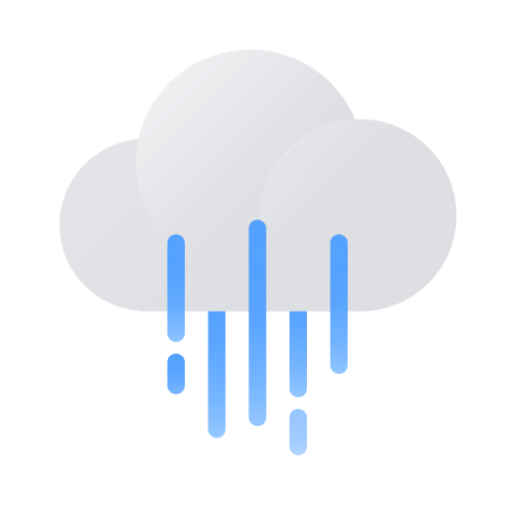
t = 0.00 s
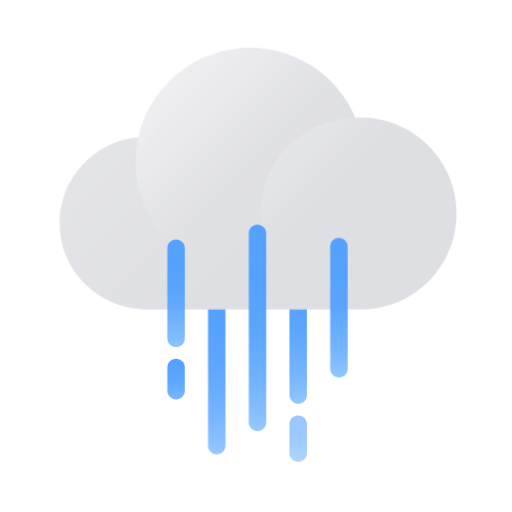
t = 0.36 s
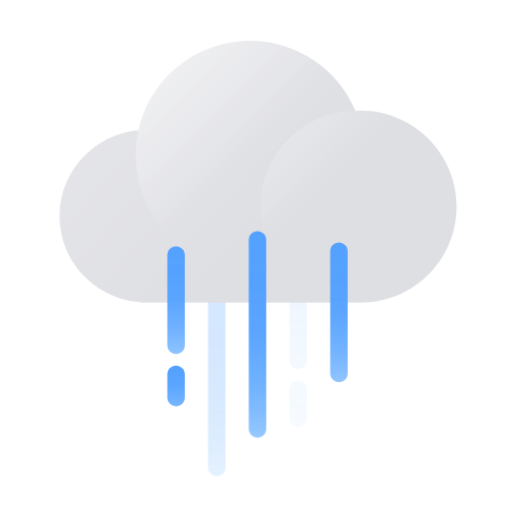
t = 0.84 s
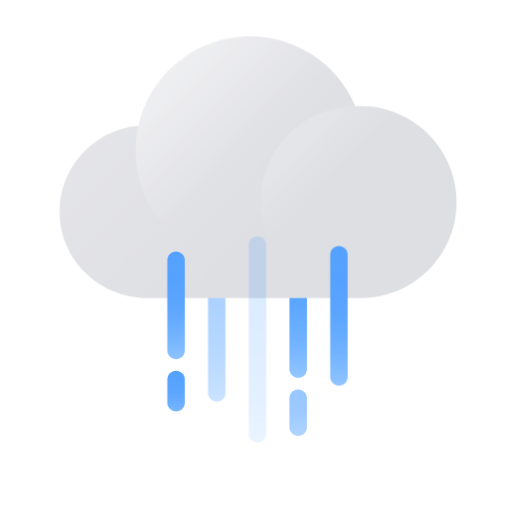
t = 1.20 s
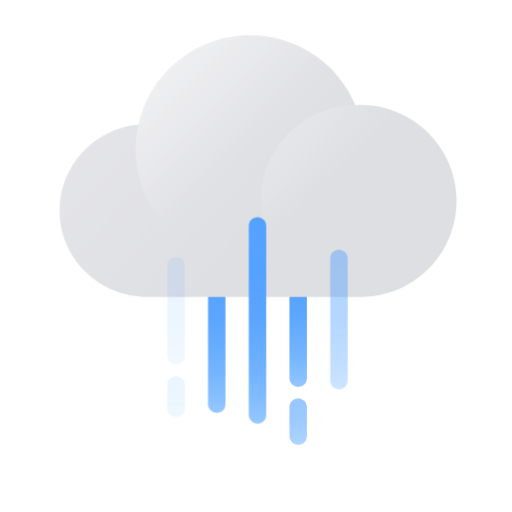
t = 1.57 s
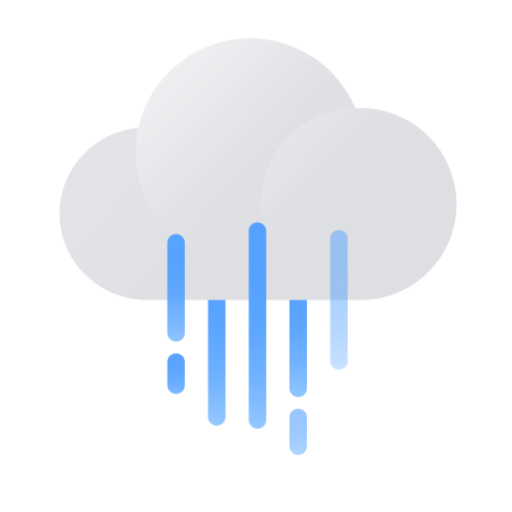
t = 1.99 s

The animated SVG that drew these frames (rendered in a browser with its animation timeline set to each time). Animation: 12 CSS @keyframes rules; one cycle of 2.40 s, repeats indefinitely.

<?xml version="1.0" encoding="UTF-8"?>
<svg width="176px" height="176px" viewBox="0 0 176 176" version="1.1" xmlns="http://www.w3.org/2000/svg" xmlns:xlink="http://www.w3.org/1999/xlink">
    <title>날씨아이콘_비</title>
    <defs>
        <linearGradient x1="50%" y1="130%" x2="50%" y2="-30%" id="linearGradient-1">
            <stop stop-color="#61ADFF" stop-opacity="0.6" offset="0%"></stop>
            <stop stop-color="#61ADFF" stop-opacity="0.6" offset="0%"></stop>
            <stop stop-color="#5DA9FF" stop-opacity="0.73" offset="11%"></stop>
            <stop stop-color="#5AA6FF" stop-opacity="0.83" offset="23%"></stop>
            <stop stop-color="#57A4FF" stop-opacity="0.9" offset="36%"></stop>
            <stop stop-color="#55A2FF" stop-opacity="0.96" offset="50%"></stop>
            <stop stop-color="#54A1FF" stop-opacity="0.99" offset="68%"></stop>
            <stop stop-color="#54A1FF" offset="100%"></stop>
        </linearGradient>
        <linearGradient x1="50%" y1="106.666667%" x2="50%" y2="-6.66666667%" id="linearGradient-2">
            <stop stop-color="#61ADFF" stop-opacity="0.6" offset="0%"></stop>
            <stop stop-color="#61ADFF" stop-opacity="0.6" offset="0%"></stop>
            <stop stop-color="#5DA9FF" stop-opacity="0.73" offset="11%"></stop>
            <stop stop-color="#5AA6FF" stop-opacity="0.83" offset="23%"></stop>
            <stop stop-color="#57A4FF" stop-opacity="0.9" offset="36%"></stop>
            <stop stop-color="#55A2FF" stop-opacity="0.96" offset="50%"></stop>
            <stop stop-color="#54A1FF" stop-opacity="0.99" offset="68%"></stop>
            <stop stop-color="#54A1FF" offset="100%"></stop>
        </linearGradient>
        <linearGradient x1="50%" y1="105.104645%" x2="50%" y2="-5.10464523%" id="linearGradient-3">
            <stop stop-color="#61ADFF" stop-opacity="0.6" offset="0%"></stop>
            <stop stop-color="#61ADFF" stop-opacity="0.6" offset="0%"></stop>
            <stop stop-color="#5DA9FF" stop-opacity="0.73" offset="11%"></stop>
            <stop stop-color="#5AA6FF" stop-opacity="0.83" offset="23%"></stop>
            <stop stop-color="#57A4FF" stop-opacity="0.9" offset="36%"></stop>
            <stop stop-color="#55A2FF" stop-opacity="0.96" offset="50%"></stop>
            <stop stop-color="#54A1FF" stop-opacity="0.99" offset="68%"></stop>
            <stop stop-color="#54A1FF" offset="100%"></stop>
        </linearGradient>
        <linearGradient x1="-24.6618646%" y1="11.1418349%" x2="62.7510879%" y2="64.2793885%" id="linearGradient-4">
            <stop stop-color="#E9E9ED" offset="0%"></stop>
            <stop stop-color="#DEDFE3" offset="100%"></stop>
        </linearGradient>
        <linearGradient x1="7.43326279%" y1="7.40639674%" x2="50.3952231%" y2="50.3810773%" id="linearGradient-5">
            <stop stop-color="#FFFFFF" offset="0%"></stop>
            <stop stop-color="#FFFFFF" stop-opacity="0" offset="100%"></stop>
        </linearGradient>
        <linearGradient x1="7.17318775%" y1="7.17318775%" x2="39.4297847%" y2="39.4297847%" id="linearGradient-6">
            <stop stop-color="#FFFFFF" offset="0%"></stop>
            <stop stop-color="#FFFFFF" stop-opacity="0" offset="100%"></stop>
        </linearGradient>
        <linearGradient x1="50%" y1="107.142857%" x2="50%" y2="-7.14285714%" id="linearGradient-7">
            <stop stop-color="#61ADFF" stop-opacity="0.6" offset="0%"></stop>
            <stop stop-color="#61ADFF" stop-opacity="0.6" offset="0%"></stop>
            <stop stop-color="#5DA9FF" stop-opacity="0.73" offset="11%"></stop>
            <stop stop-color="#5AA6FF" stop-opacity="0.83" offset="23%"></stop>
            <stop stop-color="#57A4FF" stop-opacity="0.9" offset="36%"></stop>
            <stop stop-color="#55A2FF" stop-opacity="0.96" offset="50%"></stop>
            <stop stop-color="#54A1FF" stop-opacity="0.99" offset="68%"></stop>
            <stop stop-color="#54A1FF" offset="100%"></stop>
        </linearGradient>
        <linearGradient x1="50%" y1="104.615385%" x2="50%" y2="-4.61538462%" id="linearGradient-8">
            <stop stop-color="#61ADFF" stop-opacity="0.6" offset="0%"></stop>
            <stop stop-color="#61ADFF" stop-opacity="0.6" offset="0%"></stop>
            <stop stop-color="#5DA9FF" stop-opacity="0.73" offset="11%"></stop>
            <stop stop-color="#5AA6FF" stop-opacity="0.83" offset="23%"></stop>
            <stop stop-color="#57A4FF" stop-opacity="0.9" offset="36%"></stop>
            <stop stop-color="#55A2FF" stop-opacity="0.96" offset="50%"></stop>
            <stop stop-color="#54A1FF" stop-opacity="0.99" offset="68%"></stop>
            <stop stop-color="#54A1FF" offset="100%"></stop>
        </linearGradient>
        <linearGradient x1="50%" y1="109.677419%" x2="50%" y2="-9.67741935%" id="linearGradient-9">
            <stop stop-color="#61ADFF" stop-opacity="0.6" offset="0%"></stop>
            <stop stop-color="#61ADFF" stop-opacity="0.6" offset="0%"></stop>
            <stop stop-color="#5DA9FF" stop-opacity="0.73" offset="11%"></stop>
            <stop stop-color="#5AA6FF" stop-opacity="0.83" offset="23%"></stop>
            <stop stop-color="#57A4FF" stop-opacity="0.9" offset="36%"></stop>
            <stop stop-color="#55A2FF" stop-opacity="0.96" offset="50%"></stop>
            <stop stop-color="#54A1FF" stop-opacity="0.99" offset="68%"></stop>
            <stop stop-color="#54A1FF" offset="100%"></stop>
        </linearGradient>
        <linearGradient x1="50%" y1="137.5%" x2="50%" y2="-37.5%" id="linearGradient-10">
            <stop stop-color="#61ADFF" stop-opacity="0.6" offset="0%"></stop>
            <stop stop-color="#61ADFF" stop-opacity="0.6" offset="0%"></stop>
            <stop stop-color="#5DA9FF" stop-opacity="0.73" offset="11%"></stop>
            <stop stop-color="#5AA6FF" stop-opacity="0.83" offset="23%"></stop>
            <stop stop-color="#57A4FF" stop-opacity="0.9" offset="36%"></stop>
            <stop stop-color="#55A2FF" stop-opacity="0.96" offset="50%"></stop>
            <stop stop-color="#54A1FF" stop-opacity="0.99" offset="68%"></stop>
            <stop stop-color="#54A1FF" offset="100%"></stop>
        </linearGradient>
    </defs>
    <style type="text/css">
        <![CDATA[
        #cloud {
        -webkit-animation: cloud-anim 1.5s cubic-bezier(0.445, 0.05, 0.55, 0.95) alternate infinite;
        animation: cloud-anim 1.5s cubic-bezier(0.445, 0.05, 0.55, 0.95) alternate infinite;
        }
        @-webkit-keyframes cloud-anim {
        0% { -webkit-transform: translate(0, 0px); }
        100% { -webkit-transform: translate(0, -5px); }
        }
        @keyframes cloud-anim {
        0% { transform: translate(0, 0px); }
        100% { transform: translate(0, -5px); }
        }
        #rain-line-0 {
        -webkit-animation: rain-line-anim-0 2s linear infinite;
        animation: rain-line-anim-0 2s linear infinite;
        }
        @-webkit-keyframes rain-line-anim-0 {
        0% { -webkit-transform: translate(0px, 0px); opacity: 1; }
        60% { opacity: 1; }
        80.9% { -webkit-transform: translate(0px, 8px); opacity: 0; }
        81% { -webkit-transform: translate(0px, -4px); opacity: 0; }
        100% { -webkit-transform: translate(0px, 0px); opacity: 1; }
        }
        @keyframes rain-line-anim-0 {
        0% { transform: translate(0px, 0px); opacity: 1; }
        60% { opacity: 1; }
        80.9% { transform: translate(0px, 8px); opacity: 0; }
        81% { transform: translate(0px, -4px); opacity: 0; }
        100% { transform: translate(0px, 0px); opacity: 1; }
        }
        #rain-line-1 {
        -webkit-animation: rain-line-anim-1 2.4s linear infinite;
        animation: rain-line-anim-1 2.4s linear infinite;
        }
        @-webkit-keyframes rain-line-anim-1 {
        0% { -webkit-transform: translate(0px, 0px); opacity: 1; }
        20% { opacity: 1; }
        39.9% { -webkit-transform: translate(0px, 15px); opacity: 0; }
        40% { -webkit-transform: translate(0px, -15px); opacity: 0; }
        60% { opacity: 1; }
        100% { -webkit-transform: translate(0px, 0px); opacity: 1; }
        }
        @keyframes rain-line-anim-1 {
        0% { transform: translate(0px, 0px); opacity: 1; }
        20% { opacity: 1; }
        39.9% { transform: translate(0px, 15px); opacity: 0; }
        40% { transform: translate(0px, -15px); opacity: 0; }
        60% { opacity: 1; }
        100% { transform: translate(0px, 0px); opacity: 1; }
        }
        #rain-line-2 {
        -webkit-animation: rain-line-anim-2 1.8s linear infinite;
        animation: rain-line-anim-2 1.8s linear infinite;
        }
        @-webkit-keyframes rain-line-anim-2 {
        0% { -webkit-transform: translate(0px, 0px); opacity: 1; }
        50% { opacity: 1; }
        70.9% { -webkit-transform: translate(0px, 6px); opacity: 0; }
        71% { -webkit-transform: translate(0px, -2px); opacity: 0; }
        85% { opacity: 1; }
        100% { -webkit-transform: translate(0px, 0px); opacity: 1; }
        }
        @keyframes rain-line-anim-2 {
        0% { transform: translate(0px, 0px); opacity: 1; }
        50% { opacity: 1; }
        70.9% { transform: translate(0px, 6px); opacity: 0; }
        71% { transform: translate(0px, -2px); opacity: 0; }
        85% { opacity: 1; }
        100% { transform: translate(0px, 0px); opacity: 1; }
        }
        #rain-line-3 {
        -webkit-animation: rain-line-anim-3 2s linear infinite;
        animation: rain-line-anim-3 2s linear infinite;
        }
        @-webkit-keyframes rain-line-anim-3 {
        0% { -webkit-transform: translate(0px, 0px); opacity: 1; }
        20% { opacity: 1; }
        39.9% { -webkit-transform: translate(0px, 5px); opacity: 0; }
        40% { -webkit-transform: translate(0px, -10px); opacity: 0; }
        60% { opacity: 1; }
        100% { -webkit-transform: translate(0px, 0px); opacity: 1; }
        }
        @keyframes rain-line-anim-3 {
        0% { transform: translate(0px, 0px); opacity: 1; }
        20% { opacity: 1; }
        39.9% { transform: translate(0px, 5px); opacity: 0; }
        40% { transform: translate(0px, -10px); opacity: 0; }
        60% { opacity: 1; }
        100% { transform: translate(0px, 0px); opacity: 1; }
        }
        #rain-line-4 {
        -webkit-animation: rain-line-anim-4 2.2s linear infinite;
        animation: rain-line-anim-4 2.2s linear infinite;
        }
        @-webkit-keyframes rain-line-anim-4 {
        0% { -webkit-transform: translate(0px, 0px); opacity: 1; }
        60% { opacity: 1; }
        80.9% { -webkit-transform: translate(0px, 6px); opacity: 0; }
        81% { -webkit-transform: translate(0px, -3px); opacity: 0; }
        100% { -webkit-transform: translate(0px, 0px); opacity: 1; }
        }
        @keyframes rain-line-anim-4 {
        0% { transform: translate(0px, 0px); opacity: 1; }
        60% { opacity: 1; }
        80.9% { transform: translate(0px, 6px); opacity: 0; }
        81% { transform: translate(0px, -3px); opacity: 0; }
        100% { transform: translate(0px, 0px); opacity: 1; }
        }
        ]]>
    </style>
    <g id="날씨아이콘_비" stroke="none" stroke-width="1" fill="none" fill-rule="evenodd">
      <g id="아이콘" transform="translate(20.000000, 17.000000)" fill-rule="nonzero">
        <g>
          <g id="rain-line-3">
            <g id="Group" opacity="0.6" transform="translate(79.000000, 123.000000)" fill="url(#linearGradient-1)">
              <path d="M3.5,0.53 C5.09768088,0.53 6.40366088,1.77891996 6.49490731,3.35372721 L6.5,3.53 L6.5,13.53 C6.5,15.1868542 5.15685425,16.53 3.5,16.53 C1.90231912,16.53 0.596339121,15.28108 0.505092693,13.7062728 L0.5,13.53 L0.5,3.53 C0.5,1.87314575 1.84314575,0.53 3.5,0.53 Z" id="Path"></path>
            </g>
            <path d="M82.5,68.53 C84.0976809,68.53 85.4036609,69.77892 85.4949073,71.3537272 L85.5,71.53 L85.5,116.53 C85.5,118.186854 84.1568542,119.53 82.5,119.53 C80.9023191,119.53 79.5963391,118.28108 79.5050927,116.706273 L79.5,116.53 L79.5,71.53 C79.5,69.8731458 80.8431458,68.53 82.5,68.53 Z" id="Path" fill="url(#linearGradient-2)"></path>
          </g>
          <g id="rain-line-1">
            <path d="M54.5,68.76 C56.0976809,68.76 57.4036609,70.00892 57.4949073,71.5837272 L57.5,71.76 L57.5,130.53 C57.5,132.186854 56.1568542,133.53 54.5,133.53 C52.9023191,133.53 51.5963391,132.28108 51.5050927,130.706273 L51.5,130.53 L51.5,71.76 C51.5,70.1031458 52.8431458,68.76 54.5,68.76 Z" id="Path" fill="url(#linearGradient-3)"></path>
          </g>
          <g id="cloud">
            <path d="M102.55,24.06 L102.19,24.06 C95.553396,8.2894923 79.4760227,-1.37494003 62.4352066,0.162594393 C45.3943905,1.70012881 31.3065643,14.0862637 27.6,30.79 C11.5921589,32.1603926 -0.411796083,46.0312353 0.53,62.07 C1.43,77.86 14.91,90 30.73,90 L102.55,90 C114.664557,90.5169189 126.086786,84.3483751 132.298225,73.9345521 C138.509665,63.5207292 138.509665,50.5392708 132.298225,40.1254479 C126.086786,29.7116249 114.664557,23.5430811 102.55,24.06 Z" id="Path" fill="url(#linearGradient-4)"></path>
            <path d="M105.240001,39.29 C105.240001,55.1858689 95.6618669,69.5155817 80.9740608,75.5939858 C66.2862546,81.67239 49.3830091,78.30173 38.1500913,67.0544991 C26.9171734,55.8072681 23.5680407,38.8997442 29.6651434,24.2196901 C35.7622461,9.53963609 50.104144,-0.0202288991 66,-3.20410815e-05 C87.6820274,0.0220787636 105.245531,17.6079621 105.240001,39.29 Z" id="Path" fill="url(#linearGradient-5)" opacity="0.5"></path>
            <circle id="Oval" fill="url(#linearGradient-6)" opacity="0.25" cx="102.55" cy="57.03" r="32.97"></circle>
          </g>
          <g id="rain-line-4">
            <path d="M96.5,63.53 C98.0976809,63.53 99.4036609,64.77892 99.4949073,66.3537272 L99.5,66.53 L99.5,108.53 C99.5,110.186854 98.1568542,111.53 96.5,111.53 C94.9023191,111.53 93.5963391,110.28108 93.5050927,108.706273 L93.5,108.53 L93.5,66.53 C93.5,64.8731458 94.8431458,63.53 96.5,63.53 Z" id="Path" fill="url(#linearGradient-7)"></path>
          </g>
          <g id="rain-line-2">
            <path d="M68.5,58.53 C70.0976809,58.53 71.4036609,59.77892 71.4949073,61.3537272 L71.5,61.53 L71.5,126.53 C71.5,128.186854 70.1568542,129.53 68.5,129.53 C66.9023191,129.53 65.5963391,128.28108 65.5050927,126.706273 L65.5,126.53 L65.5,61.53 C65.5,59.8731458 66.8431458,58.53 68.5,58.53 Z" id="Path" fill="url(#linearGradient-8)"></path>
          </g>
          <g id="rain-line-0">
            <path d="M40.5,63.53 C42.0976809,63.53 43.4036609,64.77892 43.4949073,66.3537272 L43.5,66.53 L43.5,97.53 C43.5,99.1868542 42.1568542,100.53 40.5,100.53 C38.9023191,100.53 37.5963391,99.28108 37.5050927,97.7062728 L37.5,97.53 L37.5,66.53 C37.5,64.8731458 38.8431458,63.53 40.5,63.53 Z" id="Path" fill="url(#linearGradient-9)"></path>
            <path d="M40.5,104.53 C42.0976809,104.53 43.4036609,105.77892 43.4949073,107.353727 L43.5,107.53 L43.5,115.53 C43.5,117.186854 42.1568542,118.53 40.5,118.53 C38.9023191,118.53 37.5963391,117.28108 37.5050927,115.706273 L37.5,115.53 L37.5,107.53 C37.5,105.873146 38.8431458,104.53 40.5,104.53 Z" id="Path" fill="url(#linearGradient-10)"></path>
          </g>
        </g>
      </g>
    </g>
</svg>
